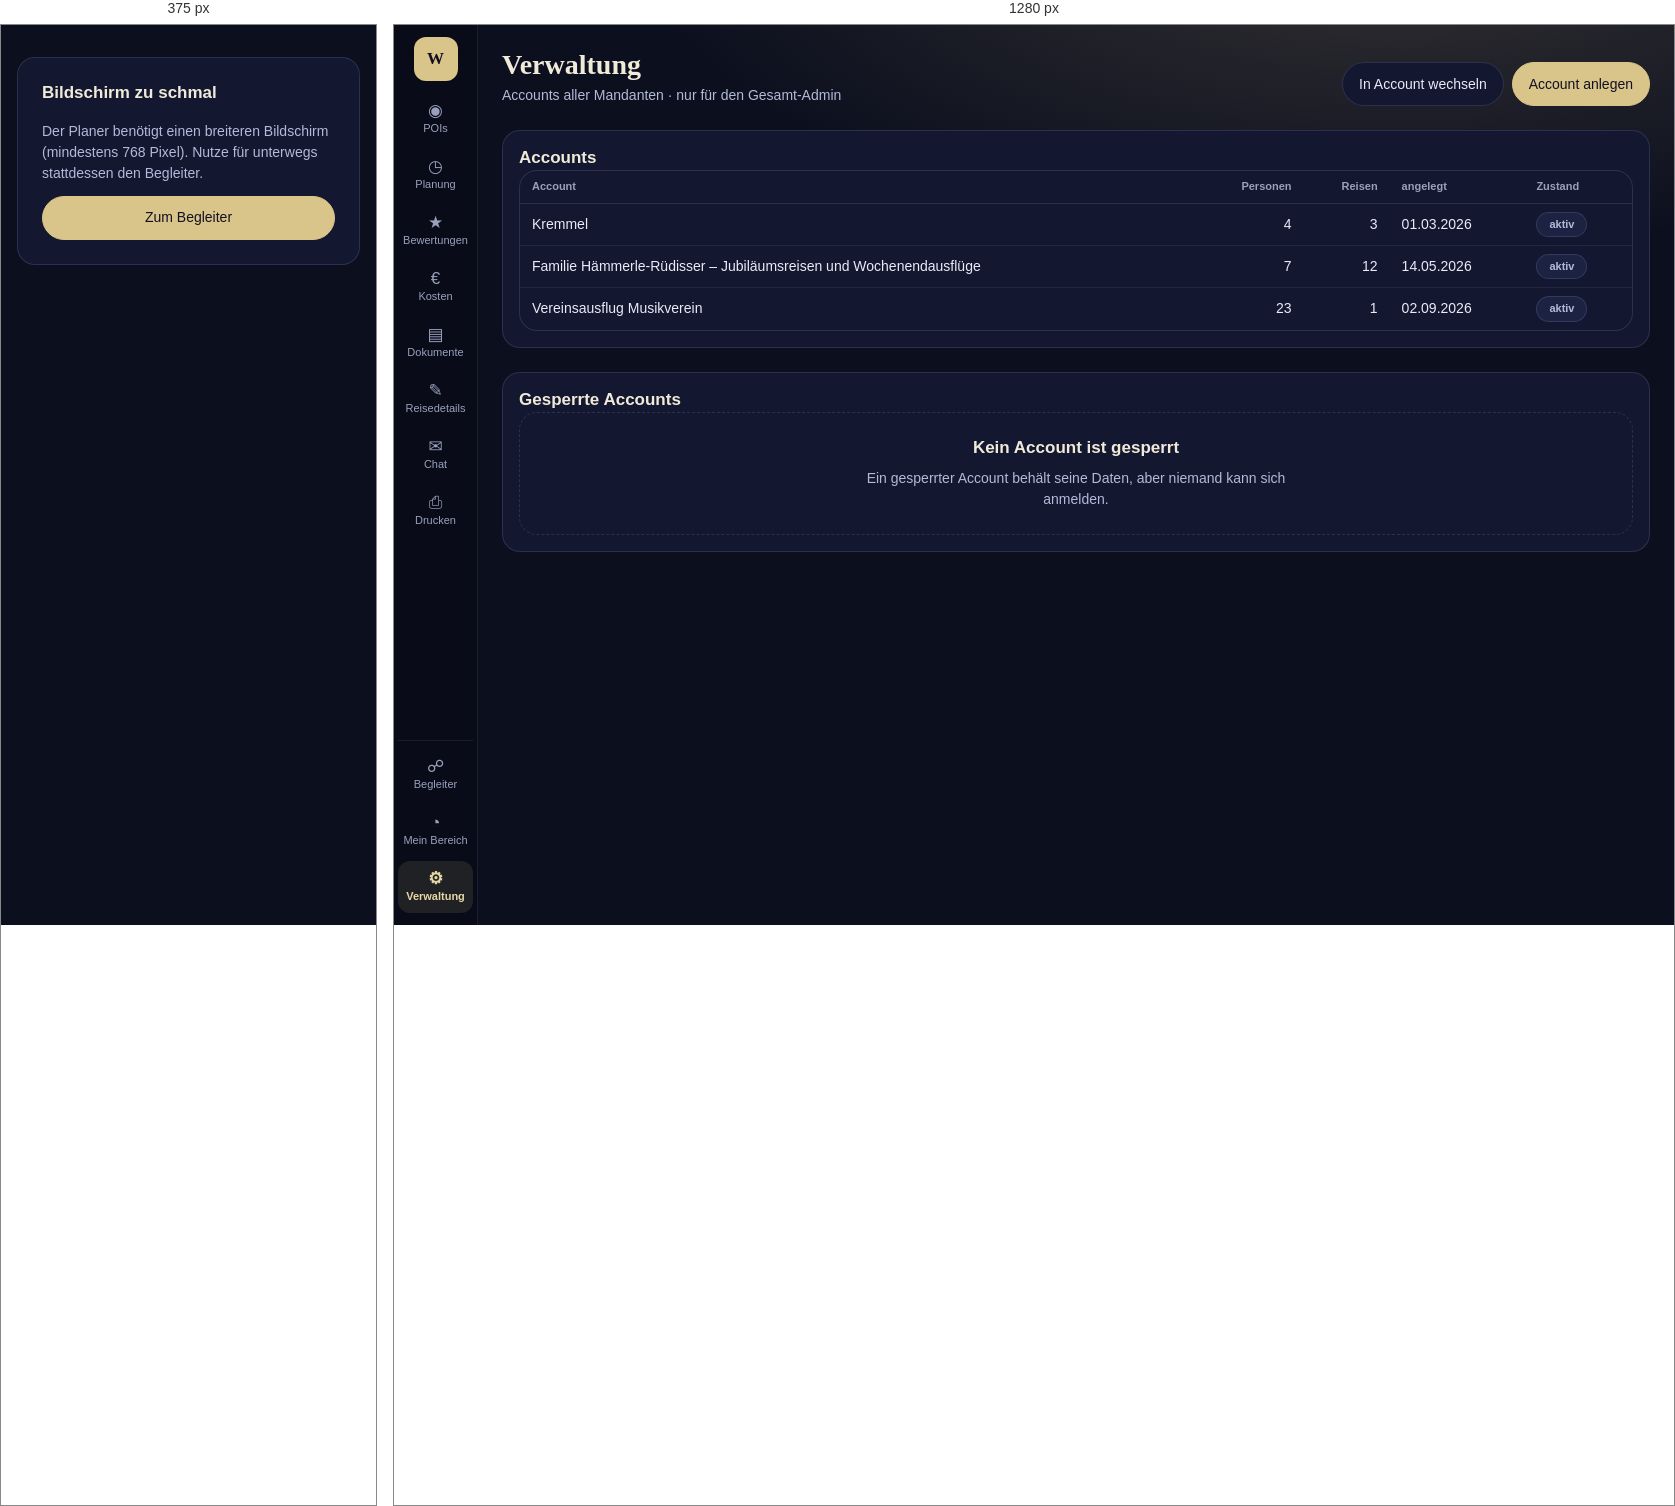
Rendered at 375 px and 1280 px, left to right.

<!-- file: planer-accounts.html -->
<!doctype html>
<html lang="de">
  <head>
    <meta charset="utf-8" />
    <meta name="viewport" content="width=device-width, initial-scale=1" />
    <title>Planer · Verwaltung — Seiten-Mockup (wegfara)</title>
    <!--
      Seiten-Mockup (req-091). Diese Seite hat absichtlich KEIN eigenes CSS:
      alles kommt aus baukasten.css. Fehlt ein Baustein, wird er im Katalog
      ergänzt (app/plan/baukasten/, danach `npm run baukasten`) — nicht hier
      erfunden.

      Zu beurteilen bei 375, 768 und 1280 px. Unter 768 px läuft der Planer
      nicht (req-088): dort steht der Hinweis auf den Begleiter.
    -->
    <link rel="stylesheet" href="baukasten.css" />
  </head>
  <body class="seite ohneRand">
    <div class="planer">
      <nav class="leiste" aria-label="Bereiche">
        <span class="leistenMarke" aria-hidden="true">W</span>
        <a class="leistenEintrag" href="planer-pois.html">
          <span class="leistenSymbol" aria-hidden="true">◉</span>POIs
        </a>
        <a class="leistenEintrag" href="planer-planung.html">
          <span class="leistenSymbol" aria-hidden="true">◷</span>Planung
        </a>
        <a class="leistenEintrag" href="planer-bewertungen.html">
          <span class="leistenSymbol" aria-hidden="true">★</span>Bewertungen
        </a>
        <a class="leistenEintrag" href="planer-kosten.html">
          <span class="leistenSymbol" aria-hidden="true">€</span>Kosten
        </a>
        <a class="leistenEintrag" href="planer-dokumente.html">
          <span class="leistenSymbol" aria-hidden="true">▤</span>Dokumente
        </a>
        <a class="leistenEintrag" href="planer-reisedetails.html">
          <span class="leistenSymbol" aria-hidden="true">✎</span>Reisedetails
        </a>
        <a class="leistenEintrag" href="planer-chat.html">
          <span class="leistenSymbol" aria-hidden="true">✉</span>Chat
        </a>
        <a class="leistenEintrag" href="planer-drucken.html">
          <span class="leistenSymbol" aria-hidden="true">⎙</span>Drucken
        </a>
        <div class="leistenFuss">
          <a class="leistenEintrag" href="begleiter-plan.html">
            <span class="leistenSymbol" aria-hidden="true">☍</span>Begleiter
          </a>
          <a class="leistenEintrag" href="mein-bereich.html">
            <span class="leistenSymbol" aria-hidden="true">◔</span>Mein Bereich
          </a>
          <a class="leistenEintrag" href="planer-accounts.html" aria-current="page">
            <span class="leistenSymbol" aria-hidden="true">⚙</span>Verwaltung
          </a>
        </div>
      </nav>

      <main class="planerInhalt">
        <header class="seitenKopf">
          <div>
            <h1 class="seitenTitel">Verwaltung</h1>
            <p class="seitenUntertitel">Accounts aller Mandanten · nur für den Gesamt-Admin</p>
          </div>
          <div class="reihe">
            <button type="button" class="knopf">In Account wechseln</button>
            <button type="button" class="knopfBetont">Account anlegen</button>
          </div>
        </header>

        <section class="karte" aria-labelledby="accounts">
          <h2 class="kartenTitel" id="accounts">Accounts</h2>
          <div class="tabellenRahmen">
            <table class="tabelle">
              <thead>
                <tr><th scope="col">Account</th><th scope="col" class="zahl">Personen</th><th scope="col" class="zahl">Reisen</th><th scope="col">angelegt</th><th scope="col">Zustand</th></tr>
              </thead>
              <tbody>
                  <tr><td>Kremmel</td><td class="zahl">4</td><td class="zahl">3</td><td>01.03.2026</td><td><span class="pille">aktiv</span></td></tr>
                  <tr><td>Familie Hämmerle-Rüdisser – Jubiläumsreisen und Wochenendausflüge</td><td class="zahl">7</td><td class="zahl">12</td><td>14.05.2026</td><td><span class="pille">aktiv</span></td></tr>
                  <tr><td>Vereinsausflug Musikverein</td><td class="zahl">23</td><td class="zahl">1</td><td>02.09.2026</td><td><span class="pille">aktiv</span></td></tr>
              </tbody>
            </table>
          </div>
        </section>

        <section class="karte" aria-labelledby="gesperrt">
          <h2 class="kartenTitel" id="gesperrt">Gesperrte Accounts</h2>
          <div class="leer">
            <p class="leerTitel">Kein Account ist gesperrt</p>
            <p class="leerText">Ein gesperrter Account behält seine Daten, aber niemand kann sich anmelden.</p>
          </div>
        </section>
      </main>

    </div>

    <div class="schmalHinweis">
      <p class="kartenTitel">Bildschirm zu schmal</p>
      <p class="kartenText">
        Der Planer benötigt einen breiteren Bildschirm (mindestens 768 Pixel).
        Nutze für unterwegs stattdessen den Begleiter.
      </p>
      <a class="knopfBetont" href="begleiter-plan.html">Zum Begleiter</a>
    </div>

    <script src="pruef.js"></script>
  </body>
</html>


/* @media block from baukasten.css */
@media (max-width: 767px) {
  .planer {
    display: none;
  }

  .schmalHinweis {
    display: grid;
    gap: var(--abstand-m);
    max-width: 480px;
    margin: var(--abstand-xxl) var(--abstand-l);
    padding: var(--abstand-xl);
    border: 1px solid var(--bd);
    border-radius: var(--radius-xl);
    background: var(--card);
  }
}